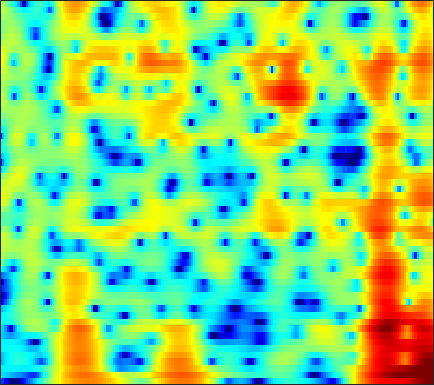

The table this chart was drawn from, first rows:
-12.706, -13.926, -15.844, -18.244, -20.433, -23.695, -25.364, -24.034, -21.003, -18.284, -16.055, -14.591, -12.831, -11.212, -10.052, -8.5364, -7.0397, -5.9283, -4.4741, -3.0585, -1.6932, -0.7079, 0.54517, 1.7303
-6.33, -6.705, -7.21, -7.718, -8.093, -8.571, -9.027, -9.359, -9.812, -10.31, -10.91, -11.44, -12.28, -13.25, -13.9, -14.26, -13.39, -11.94, -9.525, -7.065, -4.774, -3.195, -1.271, 0.4647
-5.808, -5.79, -5.763, -5.741, -5.731, -5.718, -5.71, -5.719, -5.757, -5.817, -5.883, -5.932, -5.965, -5.951, -5.894, -5.725, -5.422, -5.089, -4.488, -3.707, -2.759, -1.956, -0.7973, 0.4216
-8.475, -7.5, -6.409, -5.535, -5.011, -4.474, -4.1, -3.926, -3.843, -3.907, -4.111, -4.359, -4.831, -5.504, -6.167, -7.317, -8.837, -10.24, -12.16, -12.62, -10.32, -7.864, -4.747, -2.047
-8.511, -7.551, -6.477, -5.625, -5.121, -4.615, -4.279, -4.125, -4.066, -4.136, -4.301, -4.492, -4.837, -5.273, -5.649, -6.184, -6.719, -7.067, -7.317, -7.093, -6.209, -5.133, -3.353, -1.419
-5.906, -5.694, -5.433, -5.226, -5.115, -5.041, -5.073, -5.168, -5.403, -5.741, -6.172, -6.569, -7.171, -7.759, -8.102, -8.293, -8.077, -7.635, -6.716, -5.527, -4.167, -3.078, -1.579, -0.07001
-5.623, -5.632, -5.662, -5.707, -5.746, -5.814, -5.912, -6.029, -6.284, -6.705, -7.413, -8.207, -9.727, -12.03, -14.7, -21.55, -30, -18.2, -11.89, -8.051, -5.231, -3.488, -1.483, 0.2601
-7.221, -7.714, -8.484, -9.191, -9.491, -9.404, -8.745, -8.063, -7.152, -6.417, -5.937, -5.716, -5.573, -5.617, -5.712, -5.736, -5.454, -5.015, -4.194, -3.195, -2.139, -1.355, -0.335, 0.6661
-6.393, -7.407, -9.538, -13.05, -16.83, -17.24, -11.65, -8.512, -5.557, -3.474, -1.982, -1.108, -0.2324, 0.3538, 0.6708, 0.9832, 1.173, 1.229, 1.2, 1.029, 0.6513, 0.1865, -0.7224, -1.902
-4.836, -4.848, -4.905, -4.906, -4.763, -4.309, -3.575, -2.881, -1.884, -0.8908, 0.00978, 0.5927, 1.191, 1.617, 1.86, 2.063, 2.097, 2.013, 1.761, 1.311, 0.6015, -0.1341, -1.429, -3.063
-5.865, -5.518, -5.025, -4.473, -4.026, -3.382, -2.7, -2.176, -1.496, -0.8603, -0.2959, 0.06508, 0.4208, 0.6694, 0.797, 0.83, 0.7295, 0.5918, 0.3469, 0.0382, -0.2631, -0.4359, -0.5525, -0.4958
-8.009, -7.505, -6.636, -5.617, -4.794, -3.706, -2.652, -1.918, -1.035, -0.2983, 0.2752, 0.5969, 0.8874, 1.016, 0.9601, 0.6738, 0.1961, -0.2841, -1.08, -1.957, -2.695, -2.993, -2.842, -2.058
-16.41, -15.45, -12.65, -9.623, -7.642, -5.391, -3.531, -2.364, -1.063, -0.02204, 0.7613, 1.179, 1.524, 1.589, 1.434, 0.989, 0.2149, -0.6659, -2.343, -4.878, -9.251, -15.99, -18.98, -8.184
-19.3, -18.4, -15.38, -12.18, -10.05, -7.589, -5.521, -4.208, -2.754, -1.59, -0.6799, -0.1661, 0.2964, 0.4818, 0.4936, 0.3558, -0.03916, -0.4711, -1.17, -1.949, -2.588, -2.784, -2.508, -1.606
-14.63, -13.95, -12.59, -10.89, -9.536, -7.76, -6.097, -4.966, -3.613, -2.489, -1.592, -1.057, -0.5376, -0.2147, -0.07158, -0.09069, -0.2889, -0.4825, -0.7794, -1.036, -1.111, -1.036, -0.7141, -0.09974
-19.95, -16.63, -13.14, -10.53, -8.907, -7.024, -5.397, -4.312, -3.014, -1.874, -0.9336, -0.3718, 0.1797, 0.514, 0.5589, 0.3557, -0.05211, -0.5331, -1.394, -2.394, -3.348, -3.754, -3.465, -2.232
-11.54, -10.82, -9.616, -8.486, -7.727, -6.708, -5.564, -4.548, -3.135, -1.758, -0.5149, 0.2594, 1.028, 1.448, 1.498, 1.325, 0.7434, -0.06492, -1.678, -4.259, -8.63, -14.52, -15.75, -7.083
-4.577, -5.373, -6.677, -8.524, -10.47, -13.86, -14.32, -11.09, -6.867, -3.778, -1.586, -0.3483, 0.8291, 1.545, 1.85, 1.99, 1.689, 1.27, 0.5379, -0.3424, -1.132, -1.565, -1.614, -1
-0.5441, -1.348, -2.664, -4.222, -5.479, -6.877, -6.993, -5.912, -3.895, -1.93, -0.3053, 0.6462, 1.593, 2.217, 2.521, 2.589, 2.428, 2.222, 1.76, 1.213, 0.5884, 0.1471, -0.3039, -0.6391
1.891, 1.518, 1.01, 0.5296, 0.2381, 0.01075, -0.002698, 0.176, 0.5891, 1.083, 1.599, 1.94, 2.297, 2.498, 2.509, 2.306, 2.026, 1.644, 0.9256, 0.002078, -1.137, -2.081, -3.617, -5.371
2.536, 2.407, 2.223, 2.019, 1.876, 1.729, 1.668, 1.653, 1.718, 1.851, 1.988, 2.084, 2.153, 2.114, 1.955, 1.686, 1.158, 0.5765, -0.3553, -1.58, -3.076, -4.506, -6.845, -9.804
2.669, 2.624, 2.444, 2.181, 1.937, 1.587, 1.306, 1.142, 1.067, 1.193, 1.443, 1.657, 1.906, 2.023, 2.015, 1.829, 1.217, 0.6554, -0.3451, -1.676, -3.302, -4.637, -6.291, -7.899
2.738, 2.717, 2.465, 1.88, 1.211, 0.01237, -1.452, -2.401, -2.917, -2.14, -0.6097, 0.5267, 1.777, 2.623, 3.013, 3.044, 2.792, 2.318, 1.195, -0.4012, -2.62, -4.738, -8.599, -12.69
0.3133, 0.7187, 0.791, 0.2492, -0.5955, -2.472, -5.668, -9.463, -14.69, -8.495, -3.707, -1.353, 0.797, 2.199, 2.825, 3.27, 3.37, 3.066, 2.37, 1.254, -0.3215, -1.872, -3.967, -5.742
-2.964, -2.162, -1.677, -1.672, -1.924, -2.478, -3.162, -3.542, -3.617, -3.143, -2.214, -1.405, -0.3683, 0.5157, 1.015, 1.568, 1.749, 1.729, 1.594, 1.214, 0.7085, 0.344, -0.05089, -0.3061
-1.72, -1.526, -1.459, -1.625, -1.883, -2.327, -2.752, -2.995, -3.072, -2.858, -2.353, -1.839, -1.079, -0.3528, 0.1446, 0.6904, 0.9517, 1.141, 1.173, 1.084, 0.9318, 0.822, 0.6131, 0.5855
1.397, 1.149, 0.6228, -0.1958, -1.012, -2.394, -4, -5.236, -6.32, -5.95, -4.49, -3.213, -1.645, -0.3947, 0.3352, 0.9418, 1.41, 1.548, 1.5, 1.316, 0.9889, 0.6448, 0.2324, -0.107
4.338, 3.987, 3.244, 2.136, 1.001, -1.092, -4.216, -7.664, -14.48, -11.4, -5.828, -3.225, -0.9146, 0.576, 1.3, 1.863, 2.129, 2.018, 1.709, 1.054, 0.05223, -0.9057, -2.43, -4.317
4.431, 4.263, 3.878, 3.267, 2.667, 1.704, 0.64, -0.06776, -0.756, -0.8496, -0.4936, -0.08411, 0.428, 0.7741, 0.8946, 0.9038, 0.5828, 0.2139, -0.4184, -1.39, -2.699, -3.94, -6.371, -9.832
3.17, 3.329, 3.423, 3.387, 3.271, 3.044, 2.731, 2.48, 2.143, 1.822, 1.483, 1.193, 0.7307, 0.1295, -0.4174, -1.215, -2.181, -2.742, -3.603, -4.271, -4.878, -5.446, -6.141, -6.893
1.918, 2.412, 2.946, 3.367, 3.603, 3.799, 3.866, 3.81, 3.625, 3.246, 2.683, 2.106, 1.089, -0.2651, -1.562, -3.798, -6.191, -8.214, -9.461, -8.792, -7.53, -6.768, -6.088, -5.931
-0.5247, 0.2913, 1.368, 2.34, 2.976, 3.645, 4.111, 4.313, 4.36, 4.156, 3.674, 3.112, 2.037, 0.5195, -0.9973, -3.569, -7.517, -10.93, -13.79, -10.29, -7.231, -5.71, -4.61, -4.186
-7.093, -5.251, -2.907, -0.9105, 0.315, 1.624, 2.559, 3.069, 3.448, 3.572, 3.415, 3.122, 2.523, 1.694, 0.9516, -0.1636, -1.238, -1.92, -2.451, -2.518, -2.285, -2.018, -1.806, -1.715
-14.45, -10.37, -6.58, -3.882, -2.323, -0.7069, 0.4792, 1.133, 1.74, 2.073, 2.17, 2.117, 1.909, 1.585, 1.302, 0.8579, 0.534, 0.2274, 0.02794, -0.1212, -0.1712, -0.1844, -0.2016, -0.2434
-8.283, -7.081, -5.327, -3.651, -2.536, -1.283, -0.2803, 0.2656, 0.8026, 1.071, 1.153, 1.114, 0.9622, 0.7641, 0.6125, 0.4964, 0.3539, 0.3749, 0.3463, 0.3689, 0.3839, 0.3677, 0.3744, 0.3391
-5.284, -4.494, -3.321, -2.098, -1.24, -0.2274, 0.5189, 0.9167, 1.159, 1.121, 0.8042, 0.4169, -0.1908, -0.7447, -1.002, -0.9945, -0.7269, -0.3399, 0.08329, 0.4323, 0.5946, 0.6151, 0.498, 0.3231
-5.485, -4.233, -2.313, -0.5344, 0.6189, 1.816, 2.614, 2.946, 2.962, 2.504, 1.453, 0.207, -2.199, -5.495, -7.603, -6.681, -3.361, -1.586, 0.1724, 1.108, 1.429, 1.316, 0.6534, -0.5034
-14.38, -8.364, -3.817, -0.8547, 0.7422, 2.256, 3.228, 3.597, 3.699, 3.267, 2.291, 1.154, -0.9882, -3.652, -5.122, -4.583, -2.151, -0.7594, 0.7421, 1.469, 1.594, 1.241, 0.2124, -1.765
-6.328, -5.062, -3.174, -1.448, -0.36, 0.8065, 1.598, 1.978, 2.212, 2.143, 1.826, 1.457, 0.8848, 0.352, 0.09052, -0.06938, 0.07319, 0.2416, 0.4032, 0.4416, 0.2452, -0.0467, -0.6484, -1.334
-2.955, -2.337, -1.493, -0.6626, -0.09792, 0.5569, 1.054, 1.346, 1.568, 1.661, 1.628, 1.535, 1.355, 1.136, 0.9637, 0.7633, 0.5166, 0.413, 0.1157, -0.1744, -0.5705, -0.8833, -1.354, -1.714
-0.7845, -0.4101, 0.03661, 0.433, 0.7099, 1.015, 1.289, 1.459, 1.623, 1.74, 1.778, 1.765, 1.68, 1.521, 1.354, 1.107, 0.7246, 0.4458, -0.03716, -0.6094, -1.24, -1.79, -2.56, -3.392
1.138, 1.243, 1.316, 1.306, 1.279, 1.266, 1.311, 1.373, 1.556, 1.735, 1.889, 1.955, 1.948, 1.823, 1.65, 1.266, 0.8801, 0.3902, -0.1648, -0.8932, -1.751, -2.566, -3.926, -5.922
2.579, 2.351, 1.816, 1.064, 0.3983, -0.3757, -0.7895, -0.682, -0.1092, 0.6362, 1.298, 1.623, 1.808, 1.692, 1.426, 0.848, 0.1298, -0.3895, -1.146, -1.68, -2.202, -2.53, -3.29, -4.283
2.826, 2.332, 1.131, -0.8538, -3.083, -7.794, -14.22, -10.72, -5.241, -2.08, -0.3177, 0.4123, 0.7639, 0.4819, -0.119, -1.305, -3.267, -4.784, -6.75, -7.059, -5.67, -4.404, -2.928, -1.79
1.96, 1.629, 0.7758, -0.5817, -1.883, -3.772, -4.93, -4.656, -3.353, -1.946, -0.975, -0.5952, -0.5973, -1.167, -2.006, -3.864, -6.431, -9.664, -15.29, -15.19, -9.821, -6.956, -4.173, -2.178
1.54, 1.526, 1.269, 0.8325, 0.4369, -0.07348, -0.4043, -0.4921, -0.5017, -0.4208, -0.3971, -0.5001, -0.8546, -1.485, -2.162, -3.314, -4.771, -5.505, -6.602, -6.992, -6.551, -5.96, -4.717, -3.3
2.322, 2.312, 2.096, 1.737, 1.436, 1.073, 0.8053, 0.6492, 0.5725, 0.5102, 0.3929, 0.2215, -0.1459, -0.7428, -1.322, -2.21, -3.329, -4.385, -5.529, -6.737, -7.658, -8.045, -7.754, -6.422
3.917, 3.511, 2.739, 1.768, 1.019, 0.2104, -0.1977, -0.1777, 0.1888, 0.643, 0.9713, 1.074, 0.95, 0.4995, -0.05056, -1.16, -2.45, -3.817, -6.076, -8.842, -12.83, -17.05, -22.19, -14.74
5.438, 4.535, 2.844, 0.4136, -2.159, -6.713, -8.843, -5.894, -2.3, -0.0292, 1.321, 1.869, 2.088, 1.851, 1.373, 0.3126, -1.164, -2.363, -4.877, -7.776, -10.83, -13.36, -14.56, -12.64
5.368, 4.607, 3.181, 1.238, -0.5513, -2.96, -3.829, -2.943, -1.069, 0.5203, 1.495, 1.885, 1.997, 1.736, 1.272, 0.4094, -0.9161, -2.137, -3.966, -6.513, -9.957, -13.6, -24.36, -19.44
3.668, 3.493, 3.099, 2.537, 2.107, 1.573, 1.236, 1.141, 1.159, 1.188, 1.104, 0.9307, 0.55, -0.04707, -0.5774, -1.408, -2.241, -3.095, -4.114, -5.152, -6.253, -6.982, -7.349, -6.672
1.633, 2.071, 2.455, 2.628, 2.634, 2.513, 2.281, 2.051, 1.635, 1.057, 0.331, -0.3428, -1.406, -2.611, -3.501, -4.548, -5.148, -5.11, -5.058, -4.713, -4.223, -3.798, -3.163, -2.365
-0.1799, 0.7717, 1.649, 2.189, 2.381, 2.429, 2.236, 1.936, 1.32, 0.4577, -0.7132, -1.843, -3.798, -6.374, -8.911, -12.82, -14.48, -11.92, -8.534, -6.06, -4.166, -3.022, -1.745, -0.6395
-0.835, 0.07571, 0.9375, 1.448, 1.645, 1.67, 1.447, 1.119, 0.4856, -0.3834, -1.543, -2.627, -4.408, -6.699, -8.755, -11.63, -12.48, -10.85, -8.195, -5.911, -4.063, -2.861, -1.489, -0.3075
-0.2291, 0.2787, 0.7473, 0.9671, 0.9954, 0.8412, 0.5048, 0.1498, -0.4386, -1.165, -1.993, -2.659, -3.586, -4.489, -5.1, -5.641, -5.828, -5.745, -5.18, -4.423, -3.591, -2.91, -1.942, -0.9288
1.142, 1.241, 1.216, 1.031, 0.7709, 0.3044, -0.2835, -0.7757, -1.486, -2.181, -2.784, -3.152, -3.521, -3.744, -3.847, -3.911, -3.918, -3.998, -4.049, -4.116, -4.184, -4.216, -3.916, -3.023
2.556, 2.26, 1.71, 1.01, 0.3846, -0.5535, -1.626, -2.516, -3.783, -4.96, -5.746, -5.914, -5.546, -4.83, -4.241, -3.639, -3.269, -3.133, -3.484, -4.394, -6.103, -8.199, -12.28, -11.48
2.28, 1.519, 0.3275, -1.017, -2.032, -3.404, -4.878, -6.211, -8.565, -12.34, -18.62, -18.85, -12.15, -8.086, -6.091, -4.316, -3.254, -2.779, -2.647, -3.067, -4.045, -5.064, -6.202, -5.41
